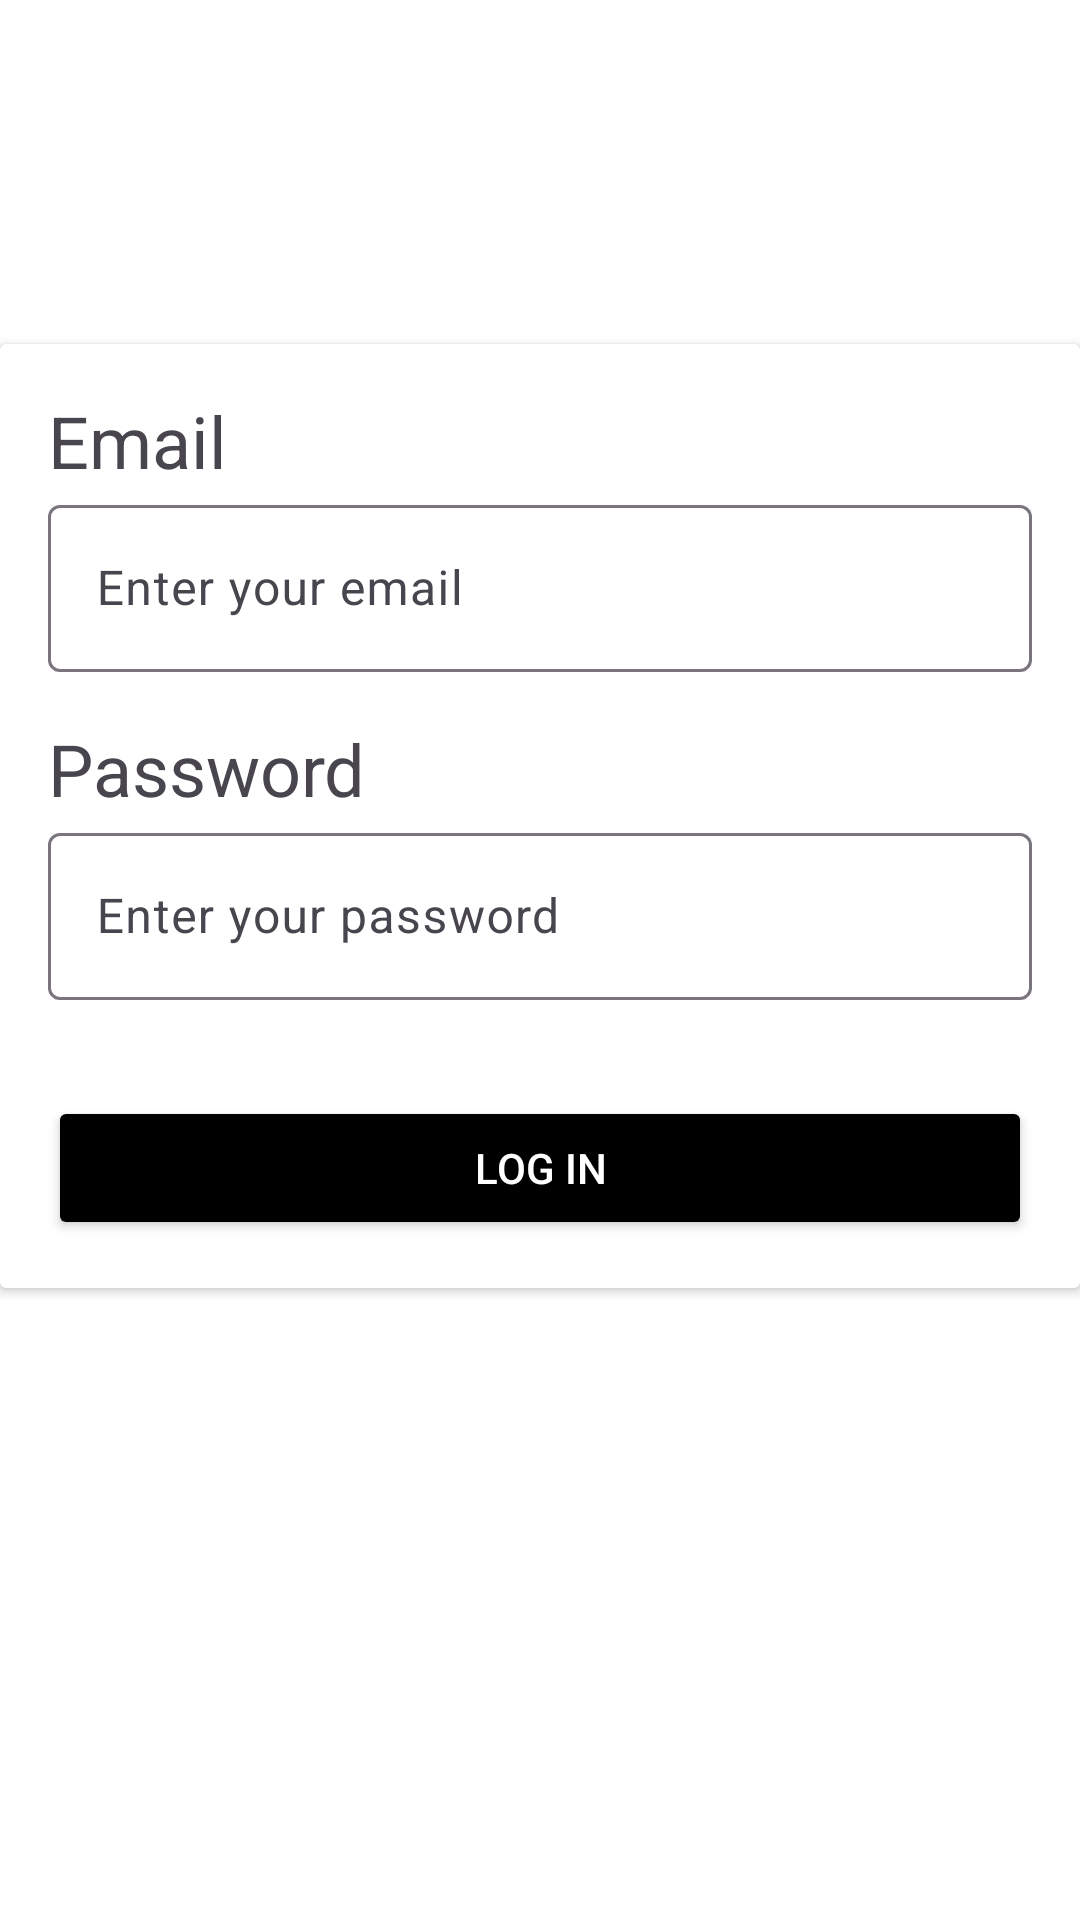

Layout XML and referenced resources for this Android screen:
<!-- AndroidManifest.xml: application theme Theme.PizzApp -->
<!-- res/layout/fragment_login.xml -->
<?xml version="1.0" encoding="utf-8"?>
<ScrollView xmlns:android="http://schemas.android.com/apk/res/android"
    xmlns:app="http://schemas.android.com/apk/res-auto"
    xmlns:tools="http://schemas.android.com/tools"
    android:id="@+id/scrollView"
    android:layout_width="match_parent"
    android:layout_height="match_parent"
    android:background="@color/white"
    android:fillViewport="true"
    >
<FrameLayout xmlns:android="http://schemas.android.com/apk/res/android"
    xmlns:tools="http://schemas.android.com/tools"
    android:layout_width="match_parent"
    android:layout_height="match_parent"
    tools:context=".LoginFragment"
    android:background="@color/white"
    >

    
    <androidx.cardview.widget.CardView
        android:layout_width="match_parent"
        android:layout_height="wrap_content"
        android:layout_gravity="center"
        android:layout_marginTop="16dp"
        android:backgroundTint="@android:color/white"
        android:layout_marginBottom="64dp">

        <LinearLayout
            android:layout_width="match_parent"
            android:layout_height="wrap_content"
            android:orientation="vertical"
            android:padding="16dp">

            
            <TextView
                android:layout_width="match_parent"
                android:layout_height="wrap_content"
                android:text="@string/Email"
                android:textSize="24dp"/>

            <com.google.android.material.textfield.TextInputLayout
                android:id="@+id/textInputLayoutEmail"
                android:layout_width="match_parent"
                android:layout_height="wrap_content"
                android:layout_marginBottom="16dp">

                <com.google.android.material.textfield.TextInputEditText
                    android:id="@+id/editTextEmail"
                    android:layout_width="match_parent"
                    android:layout_height="wrap_content"
                    android:hint="@string/EmailInput"
                    android:inputType="textEmailAddress"/>
            </com.google.android.material.textfield.TextInputLayout>

            
            <TextView
                android:layout_width="match_parent"
                android:layout_height="wrap_content"
                android:text="@string/Pass"
                android:textSize="24dp"/>

            <com.google.android.material.textfield.TextInputLayout
                android:id="@+id/textInputLayoutPassword"
                android:layout_width="match_parent"
                android:layout_height="wrap_content"
                android:layout_marginBottom="16dp">

                <com.google.android.material.textfield.TextInputEditText
                    android:id="@+id/editTextPassword"
                    android:layout_width="match_parent"
                    android:layout_height="wrap_content"
                    android:hint="@string/PassInput"
                    android:inputType="textPassword"/>
            </com.google.android.material.textfield.TextInputLayout>

            <Button
                android:id="@+id/buttonLogin"
                android:layout_width="match_parent"
                android:layout_height="wrap_content"
                android:text="@string/mb1"
                android:backgroundTint="@android:color/black"
                android:textColor="@color/white"
                android:layout_marginTop="16dp"/>


        </LinearLayout>

    </androidx.cardview.widget.CardView>

</FrameLayout>
</ScrollView>
<!-- resources referenced by this layout -->
<resources>
  <string name="Email">Email</string>
  <string name="EmailInput">Enter your email</string>
  <string name="Pass">Password</string>
  <string name="PassInput">Enter your password</string>
  <string name="mb1">Log in</string>
  <style name="Theme.PizzApp" parent="Base.Theme.PizzApp" />
  <style name="Base.Theme.PizzApp" parent="Theme.Material3.DayNight.NoActionBar">
          
          <item name="colorPrimary">@color/lavender</item>
          <item name="colorPrimaryVariant">@color/lavender</item>
          <item name="colorOnPrimary">@color/white</item>
          
          <item name="colorSecondary">@color/teal_200</item>
          <item name="colorSecondaryVariant">@color/teal_700</item>
          <item name="colorOnSecondary">@color/black</item>
          
          <item name="android:statusBarColor">?attr/colorPrimaryVariant</item>
  
          
          
      </style>
  <!-- not gathered from this repository: default colours our renderer supplied (Android Studio template values) -->
  <color name="teal_200">#FF03DAC5</color>
  <color name="teal_700">#FF018786</color>
  <color name="black">#FF000000</color>
  <color name="white">#FFFFFFFF</color>
</resources>
